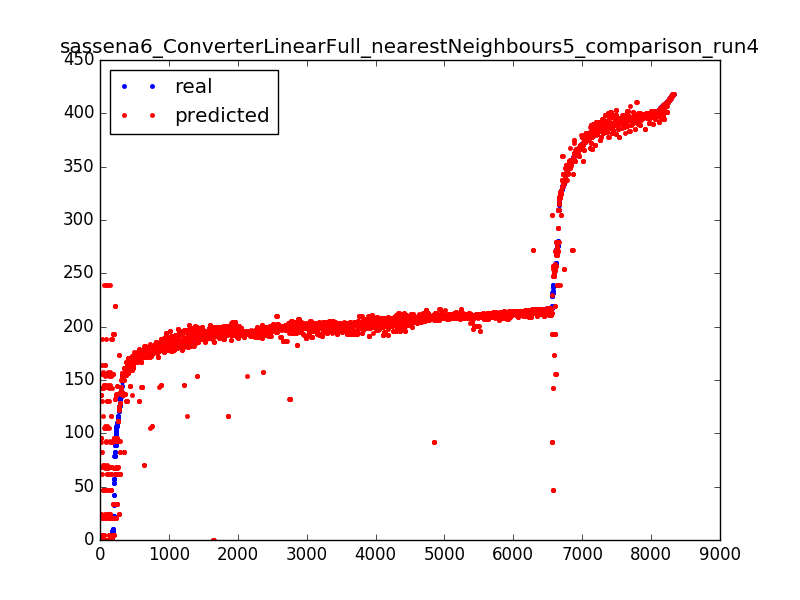

The table this chart was drawn from, first rows:
254.35, 254.35
233.4, 46.69
0.01, 130.3
216.7, 216.7
215, 214.9
201.1, 200.2
381.5, 381.5
207.8, 207.8
211.6, 209.6
214.2, 214.2
128.4, 128.4
205.9, 195.7
176.4, 180.1
199.5, 198
206.2, 201.5
183.2, 183
0.0, 24.25
171.6, 167.8
213, 213
0.01, 61.94
88.61, 61.94
371.7, 371.7
376.8, 378.2
199.5, 194.6
382.7, 390.3
0.01, 68.66
207.9, 208.5
188.9, 192.2
396.4, 397.5
191.3, 196.6
202, 200.4
191.2, 191.2
197.2, 199.7
213.4, 213.4
210.3, 208.2
396.7, 397.6
216.8, 213.5
272.8, 267.1
216, 215.7
376.8, 378.2
204.9, 202.6
182.8, 181.9
194.7, 196.2
209.8, 209.8
192.9, 200.5
193.2, 192.5
388.3, 388.3
394.7, 393.3
180.3, 182.6
210.1, 210.7
202.4, 202.4
350.6, 351.3
391.9, 390.6
203.8, 197.2
210.5, 209.4
210.4, 210.4
200.8, 199.4
210.2, 212.4
201.3, 201.7
211.5, 211.5
399.6, 391.2
... 8,265 more rows
